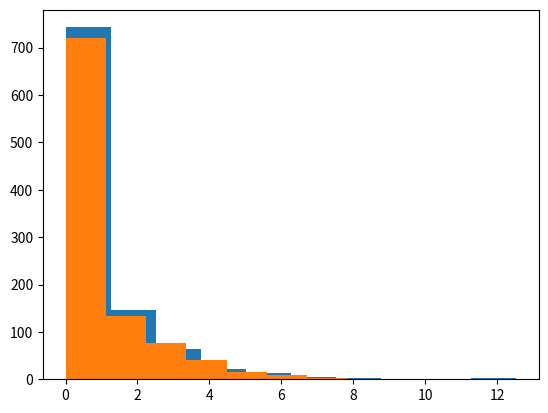

This chart was generated by the following Python code:
## 2. Calculating Differences ##

female_diff = (10771 - 16280.5) / 16280.5
male_diff = (21790 - 16280.5) / 16280.5

## 3. Updating the Formula ##

female_diff = (10771 - 16280.5) ** 2 / 16280.5
male_diff = (21790 - 16280.5) ** 2 / 16280.5
gender_chisq = female_diff + male_diff

## 4. Generating a Distribution ##

chi_squared_values = []
from numpy.random import random
import matplotlib.pyplot as plt

for i in range(1000):
    sequence = random((32561,))
    sequence[sequence < .5] = 0
    sequence[sequence >= .5] = 1
    male_count = len(sequence[sequence == 0])
    female_count = len(sequence[sequence == 1])
    male_diff = (male_count - 16280.5) ** 2 / 16280.5
    female_diff = (female_count - 16280.5) ** 2 / 16280.5
    chi_squared = male_diff + female_diff
    chi_squared_values.append(chi_squared)

plt.hist(chi_squared_values)

## 6. Smaller Samples ##

female_diff = (107.71 - 162.805) ** 2 / 162.805
male_diff = (217.90 - 162.805) ** 2 / 162.805
gender_chisq = female_diff + male_diff

## 7. Sampling Distribution Equality ##

chi_squared_values = []
from numpy.random import random
import matplotlib.pyplot as plt

for i in range(1000):
    sequence = random((300,))
    sequence[sequence < .5] = 0
    sequence[sequence >= .5] = 1
    male_count = len(sequence[sequence == 0])
    female_count = len(sequence[sequence == 1])
    male_diff = (male_count - 150) ** 2 / 150
    female_diff = (female_count - 150) ** 2 / 150
    chi_squared = male_diff + female_diff
    chi_squared_values.append(chi_squared)

plt.hist(chi_squared_values)

## 9. Increasing Degrees of Freedom ##

diffs = []
observed = [27816, 3124, 1039, 311, 271]
expected = [26146.5, 3939.9, 944.3, 260.5, 1269.8]

for i, obs in enumerate(observed):
    exp = expected[i]
    diff = (obs - exp) ** 2 / exp
    diffs.append(diff)
    
race_chisq = sum(diffs)

## 10. Using SciPy ##

from scipy.stats import chisquare
import numpy as np
observed = np.array([27816, 3124, 1039, 311, 271])
expected = np.array([26146.5, 3939.9, 944.3, 260.5, 1269.8])

chisquare_value, race_pvalue = chisquare(observed, expected)